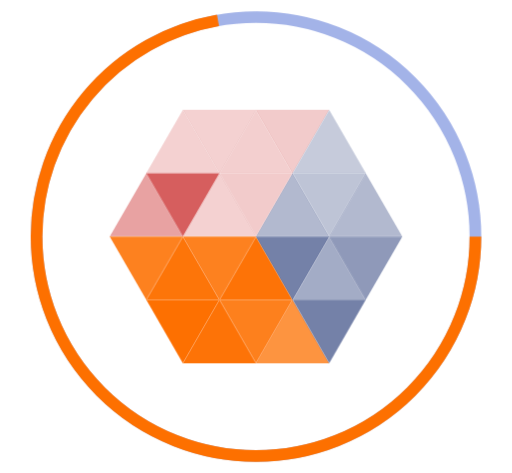
t = 0.00 s
t = 1.00 s: frame unchanged from t = 0.00 s, image omitted
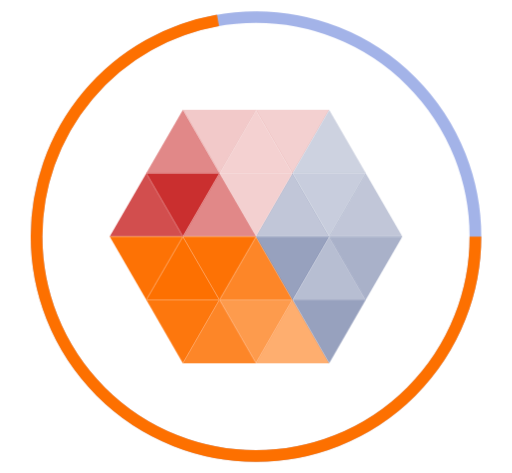
t = 1.08 s
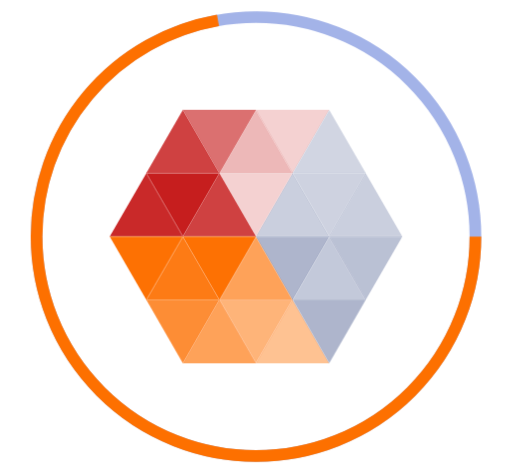
t = 1.15 s
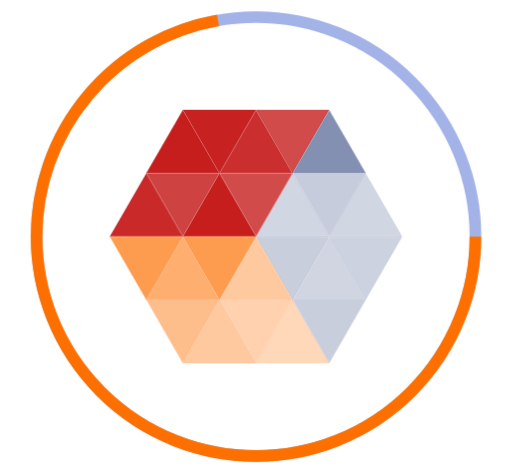
t = 1.30 s
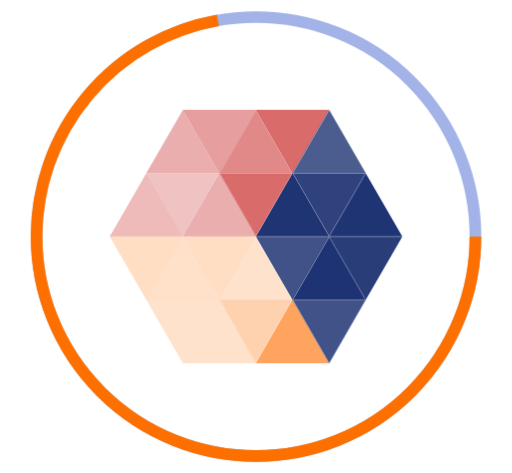
t = 1.65 s

The animated SVG that drew these frames (rendered in a browser with its animation timeline set to each time). Animation: 2 CSS @keyframes rules; one cycle of 2.00 s, repeats indefinitely.

<svg xmlns="http://www.w3.org/2000/svg" width="200" height="200" viewBox="-150 -150 700 646.41">
<style>
svg{

}
.arrow {
	-webkit-animation: blink 1s infinite;
		animation: blink 1s infinite;
}

.arrow:nth-child(2), .arrow:nth-child(9) {
  -webkit-animation-delay: -1s;
          animation-delay: -1s;
}
.arrow:nth-child(3) {
  -webkit-animation-delay: -0.9444444444s;
          animation-delay: -0.9444444444s;
}
.arrow:nth-child(4) {
  -webkit-animation-delay: -0.8888888889s;
          animation-delay: -0.8888888889s;
}
.arrow:nth-child(5), .arrow:nth-child(10) {
  -webkit-animation-delay: -0.8333333333s;
          animation-delay: -0.8333333333s;
}
.arrow:nth-child(6) {
  -webkit-animation-delay: -0.7777777778s;
          animation-delay: -0.7777777778s;
}
.arrow:nth-child(7) {
  -webkit-animation-delay: -0.0555555556s;
          animation-delay: -0.0555555556s;
}
.arrow:nth-child(8) {
  -webkit-animation-delay: -0.1111111111s;
          animation-delay: -0.1111111111s;
}
.arrow:nth-child(11), .arrow:nth-child(13) {
  -webkit-animation-delay: -0.6666666667s;
          animation-delay: -0.6666666667s;
}
.arrow:nth-child(12) {
  -webkit-animation-delay: -0.7222222222s;
          animation-delay: -0.7222222222s;
}
.arrow:nth-child(14), .arrow:nth-child(16) {
  -webkit-animation-delay: -0.1666666667s;
          animation-delay: -0.1666666667s;
}
.arrow:nth-child(15) {
  -webkit-animation-delay: -0.2222222222s;
          animation-delay: -0.2222222222s;
}
.arrow:nth-child(17), .arrow:nth-child(22) {
  -webkit-animation-delay: -0.3333333333s;
          animation-delay: -0.3333333333s;
}
.arrow:nth-child(18), .arrow:nth-child(25) {
  -webkit-animation-delay: -0.5s;
          animation-delay: -0.5s;
}
.arrow:nth-child(19) {
  -webkit-animation-delay: -0.6111111111s;
          animation-delay: -0.6111111111s;
}
.arrow:nth-child(20) {
  -webkit-animation-delay: -0.5555555556s;
          animation-delay: -0.5555555556s;
}
.arrow:nth-child(21) {
  -webkit-animation-delay: -0.2777777778s;
          animation-delay: -0.2777777778s;
}

.arrow:nth-child(23) {
  -webkit-animation-delay: -0.3888888889s;
          animation-delay: -0.3888888889s;
}
.arrow:nth-child(24) {
  -webkit-animation-delay: -0.4444444444s;
          animation-delay: -0.4444444444s;
}

@-webkit-keyframes blink {
  0% {
    opacity: 0.1;
  }
  30% {
    opacity: 1;
  }
  100% {
    opacity: 0.1;
  }
}

@keyframes blink {
  0% {
    opacity: 0.2;
  }
  30% {
    opacity: 1;
  }
  100% {
    opacity: 0.2;
  }
}

circle {
  stroke-dashoffset: 0;
  transition: stroke-dashoffset 1s linear;
  stroke: #6581d899;
  stroke-width: 1em;
}

.bar {
  stroke: #fd7000;
}
</style>

<path class ="arrow" d="M100 0 l-50 86.6025 h100 Z" fill="#c61d1d"/>
<path class ="arrow" d="M100 0 h100 l-50 86.6025 Z" fill="#c61d1d"/>
<path class ="arrow" d="M200 0 l-50 86.6025 h100 Z" fill="#c61d1d"/>
<path class ="arrow" d="M200 0 h100 l-50 86.6025 Z" fill="#c61d1d"/>
<path class ="arrow" d="M300 0 l-50 86.6025 h100 Z" fill="#1d3272"/>

<path class ="arrow" d="M50 86.6025 l-50 86.6025 h100 Z" fill="#c61d1d"/>
<path class ="arrow" d="M50 86.6025 h100 l-50 86.6025 Z" fill="#c61d1d"/>
<path class ="arrow" d="M150 86.6025 l-50 86.6025 h100 Z" fill="#c61d1d"/>
<path class ="arrow" d="M150 86.6025 h100 l-50 86.6025 Z" fill="#c61d1d"/>
<path class ="arrow" d="M250 86.6025 l-50 86.6025 h100 Z" fill="#1d3272"/>
<path class ="arrow" d="M250 86.6025 h100 l-50 86.6025 Z" fill="#1d3272"/>
<path class ="arrow" d="M350 86.6025 l-50 86.6025 h100 Z" fill="#1d3272"/>

<path class ="arrow" d="M0 173.205 h100 l-50 86.6025 Z" fill="#fd7000"/>
<path class ="arrow" d="M100 173.205 l-50 86.6025 h100 Z" fill="#fd7000"/>
<path class ="arrow" d="M100 173.205 h100 l-50 86.6025 Z" fill="#fd7000"/>
<path class ="arrow" d="M200 173.205 l-50 86.6025 h100 Z" fill="#fd7000"/>
<path class ="arrow" d="M200 173.205 h100 l-50 86.6025 Z" fill="#1d3272"/>
<path class ="arrow" d="M300 173.205 l-50 86.6025 h100 Z" fill="#1d3272"/>
<path class ="arrow" d="M300 173.205 h100 l-50 86.6025 Z" fill="#1d3272"/>

<path class ="arrow" d="M50 259.8075 h100 l-50 86.6025 Z" fill="#fd7000"/>
<path class ="arrow" d="M150 259.8075 l-50 86.6025 h100 Z" fill="#fd7000"/>
<path class ="arrow" d="M150 259.8075 h100 l-50 86.6025 Z" fill="#fd7000"/>
<path class ="arrow" d="M250 259.8075 l-50 86.6025 h100 Z" fill="#fd7000"/>
<path class ="arrow" d="M250 259.8075 h100 l-50 86.6025 Z" fill="#1d3272"/>

<circle r="300" cx="200" cy="173.205" fill="transparent" stroke-dasharray="1884.95" stroke-dashoffset="0"></circle>
<circle class ="bar" r="300" cx="200" cy="173.205" fill="transparent" stroke-dasharray="1884.95" style="stroke-dashoffset: 524.115px;"></circle>
</svg>